Run: headless pygame with SDL's dummy video driver; simulated clock (each Clock.tick advances the game by its frame time, no real sleeping); random seed 0; keys injected as events and as key.get_pressed() state; no mouse input.
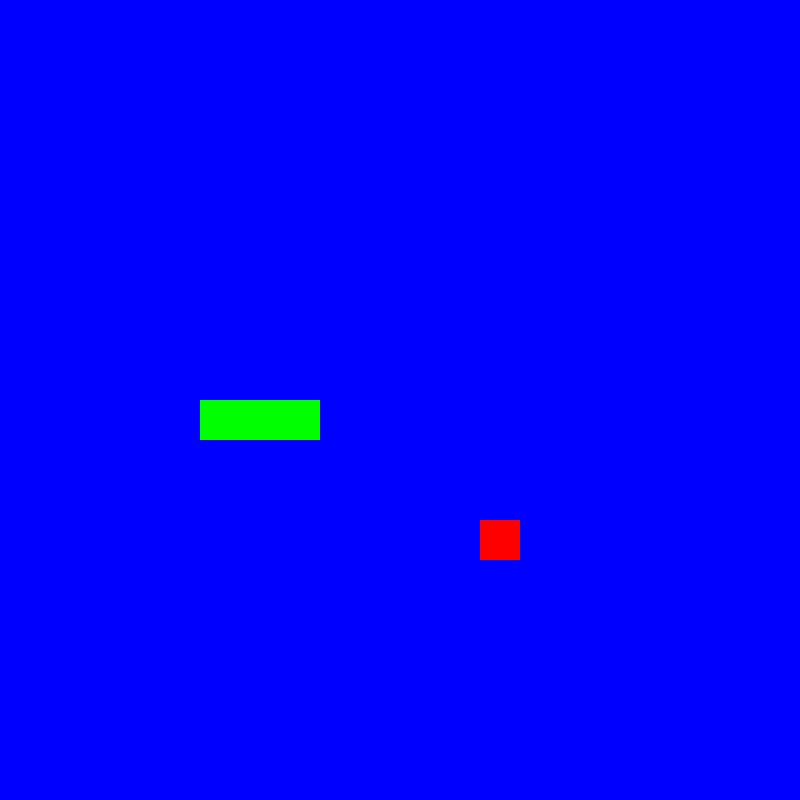
Frame 1 of 4 · flips 1–60 · no input
Frame 2 of 4 · flips 61–180 · tapped SPACE, RETURN · held RIGHT (→), D · screen unchanged from frame 1, image omitted
Frame 3 of 4 · flips 181–300 · held DOWN (↓), S · screen unchanged from frame 2, image omitted
Frame 4 of 4 · flips 301–420 · held LEFT (←), A, UP (↑), W · screen unchanged from frame 3, image omitted

The pygame program that drew these frames:

import pygame
import sys, os, random
from pygame.math import Vector2


class Snake:
    def __init__(self):
        self.body = [Vector2(5, 10), Vector2(6, 10), Vector2(7, 10)]
        self.direction = Vector2(1, 0)

    def draw_snake(self):
        for block in self.body:
            block_rect = pygame.Rect(block.x * cell_size, block.y * cell_size,
                                     cell_size, cell_size)
            pygame.draw.rect(screen, pygame.Color('Green'), block_rect)

    def move_snake(self):
        body_copy = self.body[:-1]
        head_position = Vector2((body_copy[0].x + self.direction.x) % cell_number,
                                (body_copy[0].y + self.direction.y) % cell_number)
        body_copy.insert(0, head_position)
        self.body = body_copy

    def add_block(self):
        self.body.append(self.body[-1] - self.direction)


class Fruit:
    def __init__(self):
        self.new_fruit()

    def draw_fruit(self):
        fruit_rect = pygame.Rect(self.position.x * cell_size, self.position.y * cell_size,
                                 cell_size, cell_size)
        pygame.draw.rect(screen, pygame.Color('Red'), fruit_rect)

    def new_fruit(self):
        self.x = random.randint(0, cell_number - 1)
        self.y = random.randint(0, cell_number - 1)
        self.position = Vector2(self.x, self.y)


class Main:
    def __init__(self):
        self.snake = Snake()
        self.fruit = Fruit()

    def update(self):
        self.snake.move_snake()
        self.check_collision()

    def draw_elements(self):
        self.fruit.draw_fruit()
        self.snake.draw_snake()

    def check_collision(self):
        if self.fruit.position == self.snake.body[0]:
            self.snake.add_block()
            self.fruit.new_fruit()


pygame.init()

cell_size = 40
cell_number = 20


screen = pygame.display.set_mode((cell_number * cell_size, cell_number * cell_size))
clock = pygame.time.Clock()



main_game = Main()

SCREEN_UPDATE = pygame.USEREVENT
pygame.time.set_timer(SCREEN_UPDATE, 100)

while 1:
    for event in pygame.event.get():
        if event.type == pygame.QUIT:
            pygame.quit()
            sys.exit()
        if event.type == SCREEN_UPDATE:
            main_game.update()
        if event.type == pygame.KEYDOWN:
            if event.key == pygame.K_UP or event.key == pygame.K_w:
                main_game.snake.direction = Vector2(0, -1)
            if event.key == pygame.K_DOWN or event.key == pygame.K_s:
                main_game.snake.direction = Vector2(0, 1)
            if event.key == pygame.K_RIGHT or event.key == pygame.K_d:
                main_game.snake.direction = Vector2(1, 0)
            if event.key == pygame.K_LEFT or event.key == pygame.K_a:
                main_game.snake.direction = Vector2(-1, 0)

    screen.fill(pygame.Color('Blue'))

    main_game.draw_elements()
    pygame.display.update()
    clock.tick(60)
